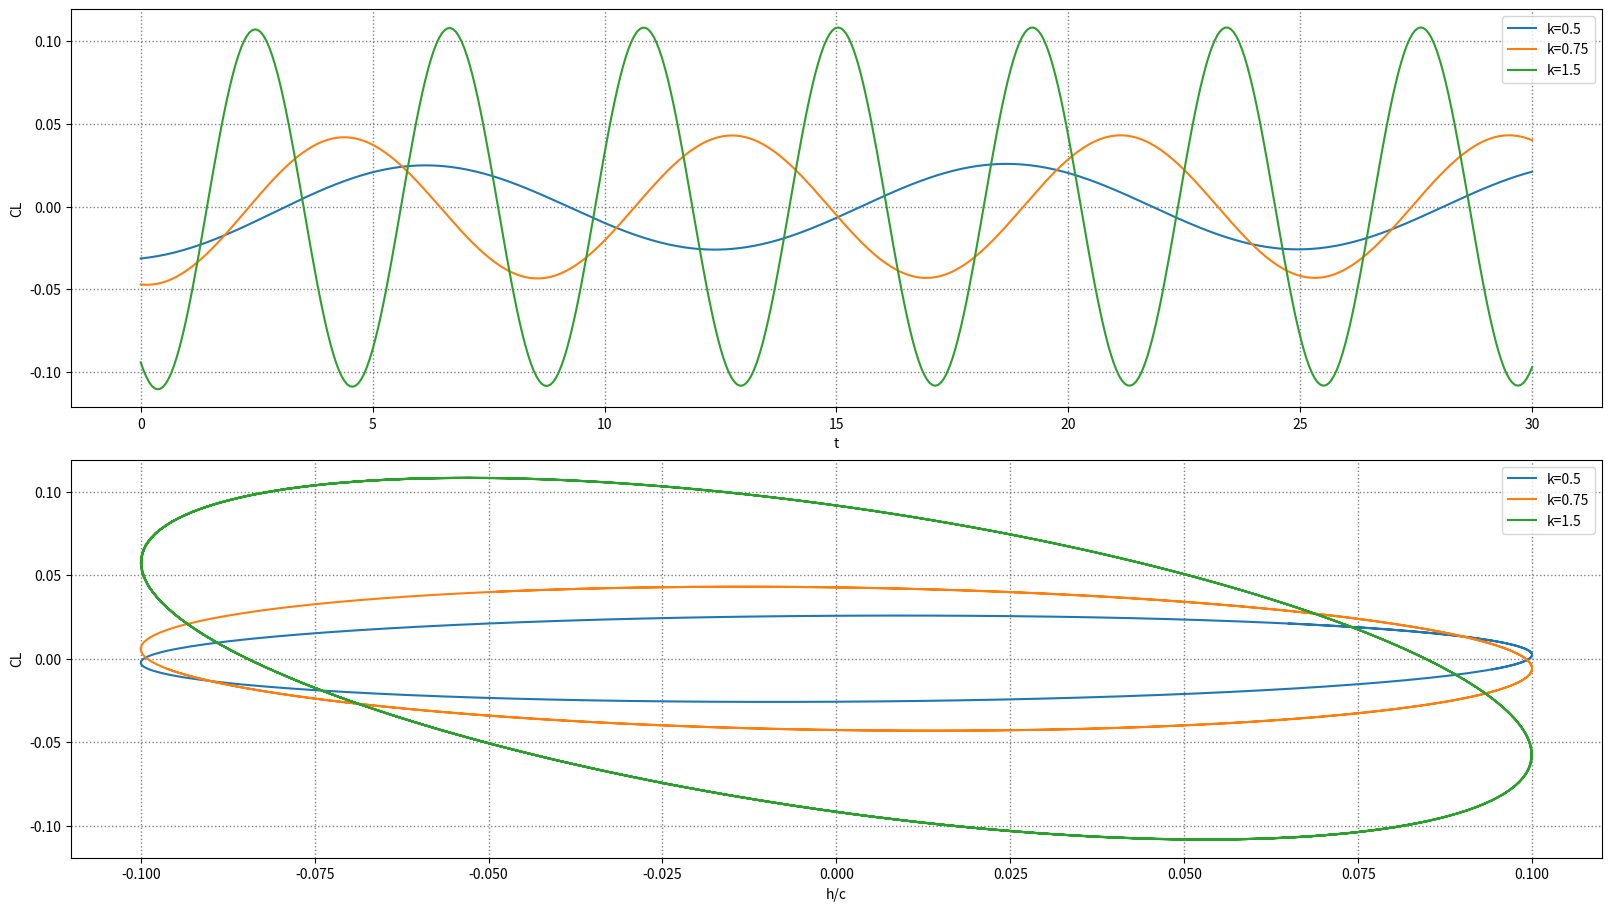

Reproduce this figure in Python.
import numpy as np
import matplotlib.pyplot as plt
import scipy.integrate as spi

# Two point central difference
def derivative(f, x):
    EPS_sqrt_f = np.sqrt(1.19209e-07)
    return (f(x + EPS_sqrt_f) - f(x - EPS_sqrt_f)) / (2 * EPS_sqrt_f)

def derivative2(f, x):
    EPS_sqrt_f = np.sqrt(1.19209e-07)
    return (f(x + EPS_sqrt_f) - 2 * f(x) + f(x - EPS_sqrt_f)) / (EPS_sqrt_f ** 2)

# Jone approximation of Wagner function
b0 = 1
b1 = -0.165
b2 = -0.335
beta_1 = 0.0455
beta_2 = 0.3

# UVLM parameters
rho = 1
u_inf = 1 # freestream
b = 0.5 # half chord
a = 10 # full span

amplitudes = [0.1, 0.1, 0.1]
reduced_frequencies = [0.5, 0.75, 1.5]

t_final = 30
t = np.linspace(0, t_final, 500)

fig, axs = plt.subplot_mosaic(
    [["time"],["heave"]],  # Disposition des graphiques
    constrained_layout=True,  # Demander à Matplotlib d'essayer d'optimiser la disposition des graphiques pour que les axes ne se superposent pas
    figsize=(16, 9),  # Ajuster la taille de la figure (x,y)
)

for amp, k in zip(amplitudes, reduced_frequencies):
    # heave parameters
    amplitude = amp / (2*b)
    omega = k * u_inf / (2*b) # pitch frequency

    def pitch(t): return 0
    def heave(t): return amplitude * np.sin(omega * t)

    # Define the function w(s)
    def w(s: float): return u_inf * pitch(s) + derivative(heave, s) + b * (0.5 - a) * derivative(pitch, s)

    def dx1ds(s: float, x1: float): return b1 * beta_1 * w(s) - beta_1 * x1
    def dx2ds(s: float, x2: float): return b2 * beta_2 * w(s) - beta_2 * x2

    def solve_ivp(x0: float, s0: float, sf: float, f: callable):
        return spi.solve_ivp(f, [s0, sf], [x0]).y[-1]

    def cl_theodorsen(t: float):
        L_m = rho * b * b * np.pi * (u_inf * derivative(pitch, t) + derivative2(heave, t) - b * a * derivative2(pitch, t))
        L_c = -2 * np.pi * rho * u_inf * b * ((b0 + b1 + b2) * w(t) + solve_ivp(0, 0, t, dx1ds)[-1] + solve_ivp(0, 0, t, dx2ds)[-1])
        return (L_m + L_c) / (0.5 * rho * u_inf * u_inf * a * b)

    cl = np.array([cl_theodorsen(ti) for ti in t])
    coord_z = np.array([heave(ti) / (2*b) for ti in t])

    axs["time"].plot(t, cl, label=f"k={k}")
    axs["heave"].plot(coord_z[len(cl)//2:], cl[len(cl)//2:], label=f"k={k}")

axs["time"].set_xlabel('t')
axs["time"].set_ylabel('CL')
axs["time"].grid(True, which='both', linestyle=':', linewidth=1.0, color='gray')
axs["time"].legend()

axs["heave"].set_xlabel('h/c')
axs["heave"].set_ylabel('CL')
axs["heave"].grid(True, which='both', linestyle=':', linewidth=1.0, color='gray')
axs["heave"].legend()

plt.show()
